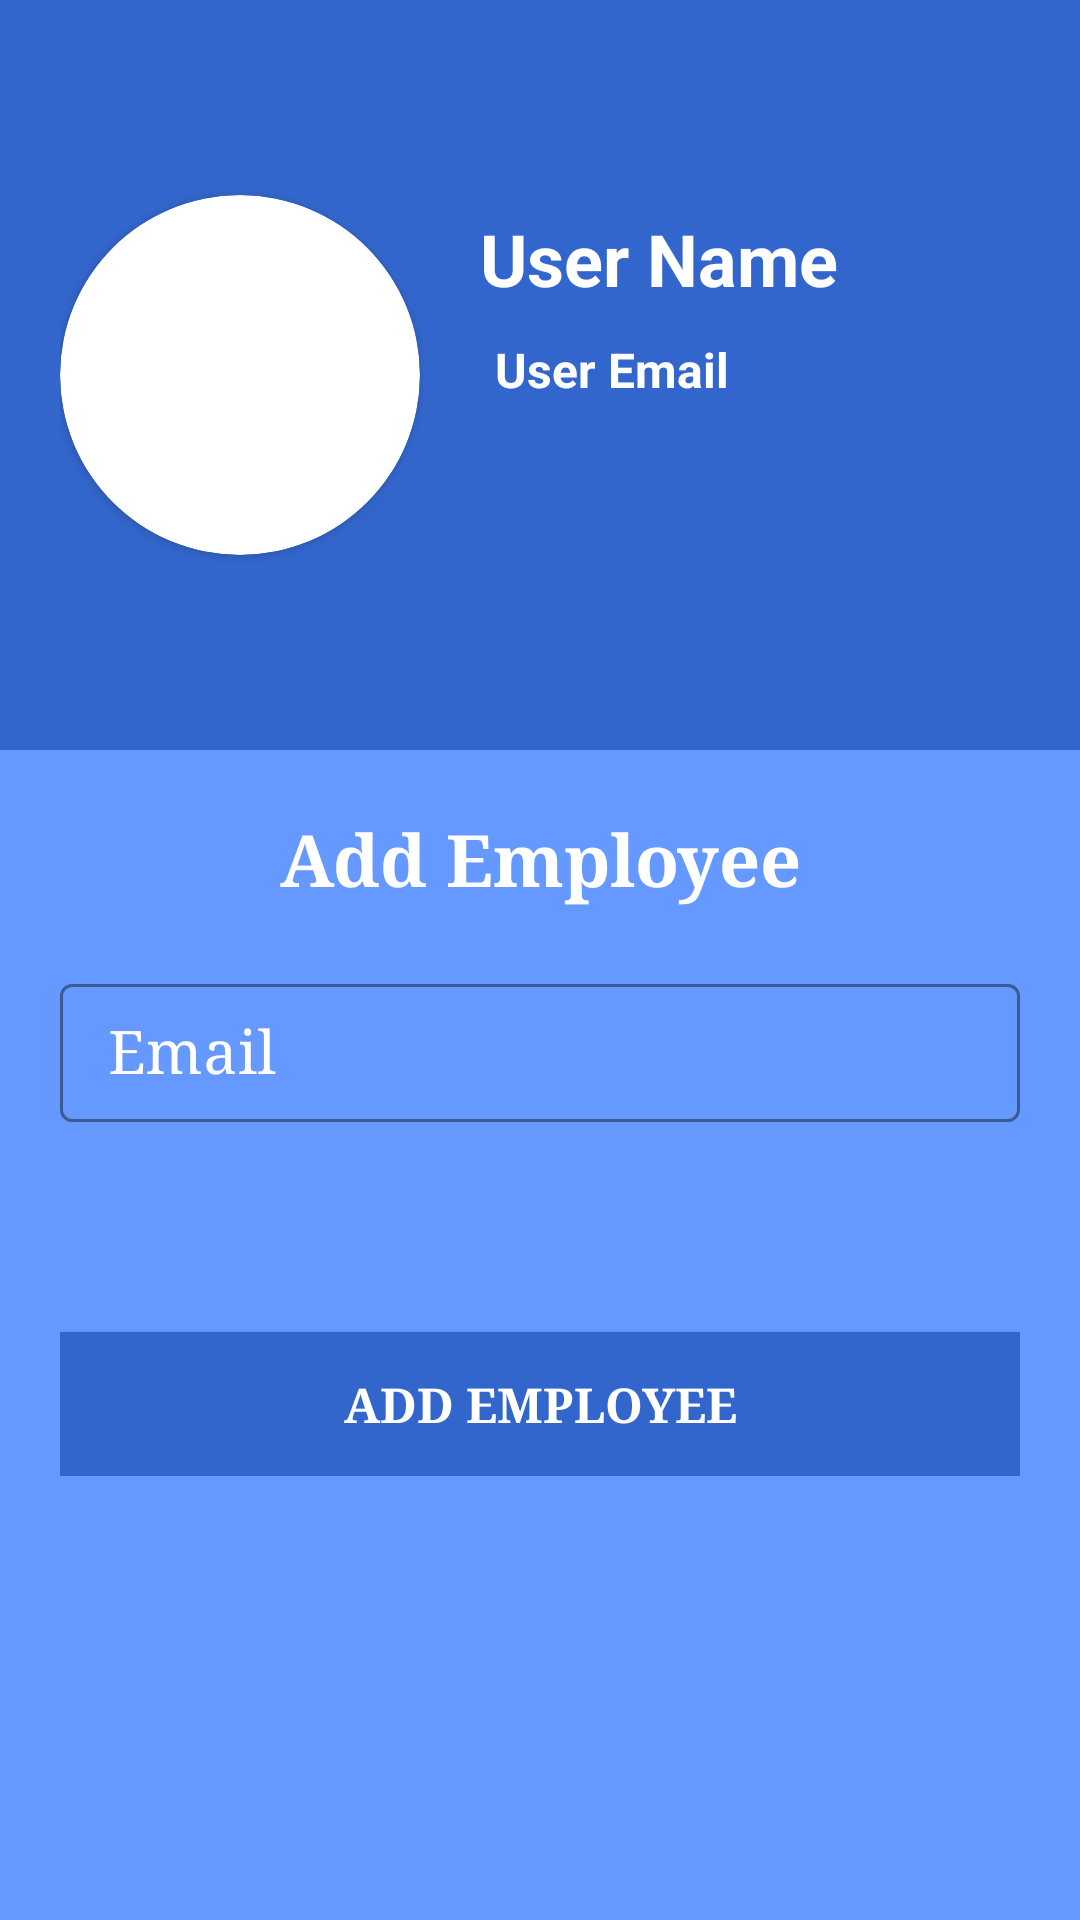

This screen was rendered from an Android layout file. Write that file and the resources it references.
<!-- AndroidManifest.xml: application theme AppTheme -->
<!-- res/layout/fragment_modify_employee.xml -->
<?xml version="1.0" encoding="utf-8"?>
<ScrollView xmlns:android="http://schemas.android.com/apk/res/android"
    android:layout_width="match_parent"
    android:layout_height="match_parent"
    xmlns:app="http://schemas.android.com/apk/res-auto"
    xmlns:tools="http://schemas.android.com/tools"
    android:background="#6699ff">

    <LinearLayout
        android:layout_width="match_parent"
        android:layout_height="wrap_content"
        android:orientation="vertical">

        <RelativeLayout
            android:layout_width="match_parent"
            android:layout_height="250dp"
            android:padding="20dp"
            android:background="#3366cc">

            <androidx.cardview.widget.CardView
                android:layout_width="120dp"
                android:layout_height="120dp"
                app:cardCornerRadius="60dp"
                android:layout_centerVertical="true"
                android:background="#3366cc"
                android:id="@+id/imageCard">

                <ImageView
                    android:layout_width="100dp"
                    android:layout_height="100dp"
                    android:id="@+id/addEmpImage"
                    android:layout_centerVertical="true"
                    android:src="@drawable/user"
                    tools:ignore="ContentDescript"
                    android:layout_margin="10dp" />

            </androidx.cardview.widget.CardView>

            <TextView
                android:layout_width="wrap_content"
                android:layout_height="wrap_content"
                android:text="User Name"
                android:textColor="#fff"
                android:textSize="24sp"
                android:textStyle="bold"
                android:layout_toRightOf="@+id/imageCard"
                android:layout_marginLeft="20dp"
                android:layout_marginTop="50dp"
                android:id="@+id/addEmpName"/>

            <TextView
                android:layout_width="wrap_content"
                android:layout_height="wrap_content"
                android:text="User Email"
                android:textColor="#fff"
                android:textSize="16sp"
                android:textStyle="bold"
                android:layout_toRightOf="@+id/imageCard"
                android:layout_below="@+id/addEmpName"
                android:layout_marginLeft="25dp"
                android:id="@+id/addEmpEmail"
                android:layout_marginTop="10dp"/>

        </RelativeLayout>

        <LinearLayout
            android:layout_width="match_parent"
            android:layout_height="wrap_content"
            android:orientation="vertical"
            android:padding="20dp">

            <TextView
                android:layout_width="match_parent"
                android:layout_height="wrap_content"
                android:text="Add Employee"
                android:textAlignment="center"
                android:textStyle="bold"
                android:textSize="24sp"
                android:textColor="#ffffff"
                android:fontFamily="serif"/>

            <com.google.android.material.textfield.TextInputLayout
                android:id="@+id/emailTextInputAccount"
                android:layout_width="match_parent"
                android:layout_height="wrap_content"
                android:layout_marginTop="20dp"
                android:textColorHint="#fff"
                style="@style/Widget.MaterialComponents.TextInputLayout.OutlinedBox"
                app:hintTextColor="#fff"
                app:boxStrokeColor="#fff"
                app:boxStrokeWidthFocused="2dp"
                app:startIconDrawable="@drawable/ic_baseline_email_24"
                app:startIconTint="#fff">

                <com.google.android.material.textfield.TextInputEditText
                    android:id="@+id/emailAccount"
                    android:layout_width="match_parent"
                    android:layout_height="wrap_content"
                    android:ems="10"
                    android:fontFamily="serif"
                    android:hint="Email"
                    android:inputType="textEmailAddress"
                    android:textSize="20sp"
                    android:paddingBottom="10dp"
                    android:paddingTop="10dp"
                    android:textColorHint="#fff"
                    android:clickable="false"
                    android:cursorVisible="false"
                    android:focusable="false"
                    android:focusableInTouchMode="false"
                    android:textColor="#fff"
                    app:hintTextColor="#fff"
                    app:layout_constraintEnd_toEndOf="parent"
                    app:layout_constraintStart_toStartOf="parent"
                    app:layout_constraintTop_toBottomOf="@+id/phoneNumber" />

            </com.google.android.material.textfield.TextInputLayout>

            <com.google.android.material.textfield.TextInputLayout
                android:id="@+id/genderTextInput"
                android:layout_width="match_parent"
                android:layout_height="wrap_content"
                android:textColorHint="#fff">

                <Spinner
                    android:id="@+id/gender"
                    android:layout_width="match_parent"
                    android:layout_height="30dp"
                    android:layout_marginTop="20dp"
                    android:ems="10"
                    android:fontFamily="serif"
                    android:hint="Gender"
                    android:spinnerMode="dropdown"
                    android:textSize="20sp"
                    android:background="#6699ff"
                    app:layout_constraintEnd_toEndOf="parent"
                    app:layout_constraintStart_toStartOf="parent"
                    app:layout_constraintTop_toBottomOf="@+id/dateOfBirth" />

            </com.google.android.material.textfield.TextInputLayout>

            <Button
                android:layout_width="match_parent"
                android:layout_height="wrap_content"
                android:layout_marginTop="20dp"
                android:text="Add Employee"
                android:textColor="#ffffff"
                android:textSize="16sp"
                android:textStyle="bold"
                android:textAlignment="center"
                android:fontFamily="serif"
                android:background="#3366cc"/>

        </LinearLayout>

    </LinearLayout>

</ScrollView>
<!-- resources referenced by this layout -->
<resources>
  <style name="AppTheme" parent="Theme.MaterialComponents.Light.NoActionBar.Bridge">
          
          <item name="colorPrimary">@color/colorPrimary</item>
          <item name="colorPrimaryDark">@color/colorPrimaryDark</item>
          <item name="colorAccent">@color/colorAccent</item>
          <item name="android:windowContentTransitions">true</item>
      </style>
  <color name="colorPrimary">#3366cc</color>
  <color name="colorPrimaryDark">#3700B3</color>
  <color name="colorAccent">#03DAC5</color>
</resources>
